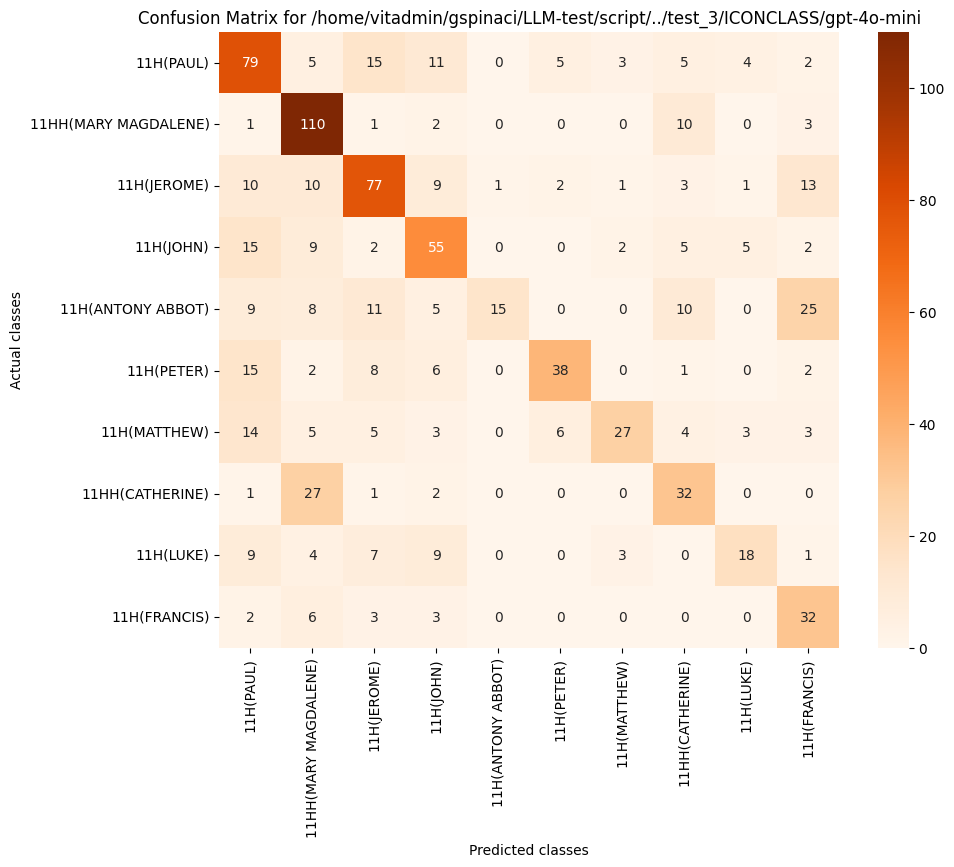

The data file committed next to this chart (first rows):
, 11H(PAUL), 11HH(MARY MAGDALENE), 11H(JEROME), 11H(JOHN), 11H(ANTONY ABBOT), 11H(PETER), 11H(MATTHEW), 11HH(CATHERINE), 11H(LUKE), 11H(FRANCIS)
11H(PAUL), 79, 5, 15, 11, 0, 5, 3, 5, 4, 2
11HH(MARY MAGDALENE), 1, 110, 1, 2, 0, 0, 0, 10, 0, 3
11H(JEROME), 10, 10, 77, 9, 1, 2, 1, 3, 1, 13
11H(JOHN), 15, 9, 2, 55, 0, 0, 2, 5, 5, 2
11H(ANTONY ABBOT), 9, 8, 11, 5, 15, 0, 0, 10, 0, 25
11H(PETER), 15, 2, 8, 6, 0, 38, 0, 1, 0, 2
11H(MATTHEW), 14, 5, 5, 3, 0, 6, 27, 4, 3, 3
11HH(CATHERINE), 1, 27, 1, 2, 0, 0, 0, 32, 0, 0
11H(LUKE), 9, 4, 7, 9, 0, 0, 3, 0, 18, 1
11H(FRANCIS), 2, 6, 3, 3, 0, 0, 0, 0, 0, 32
